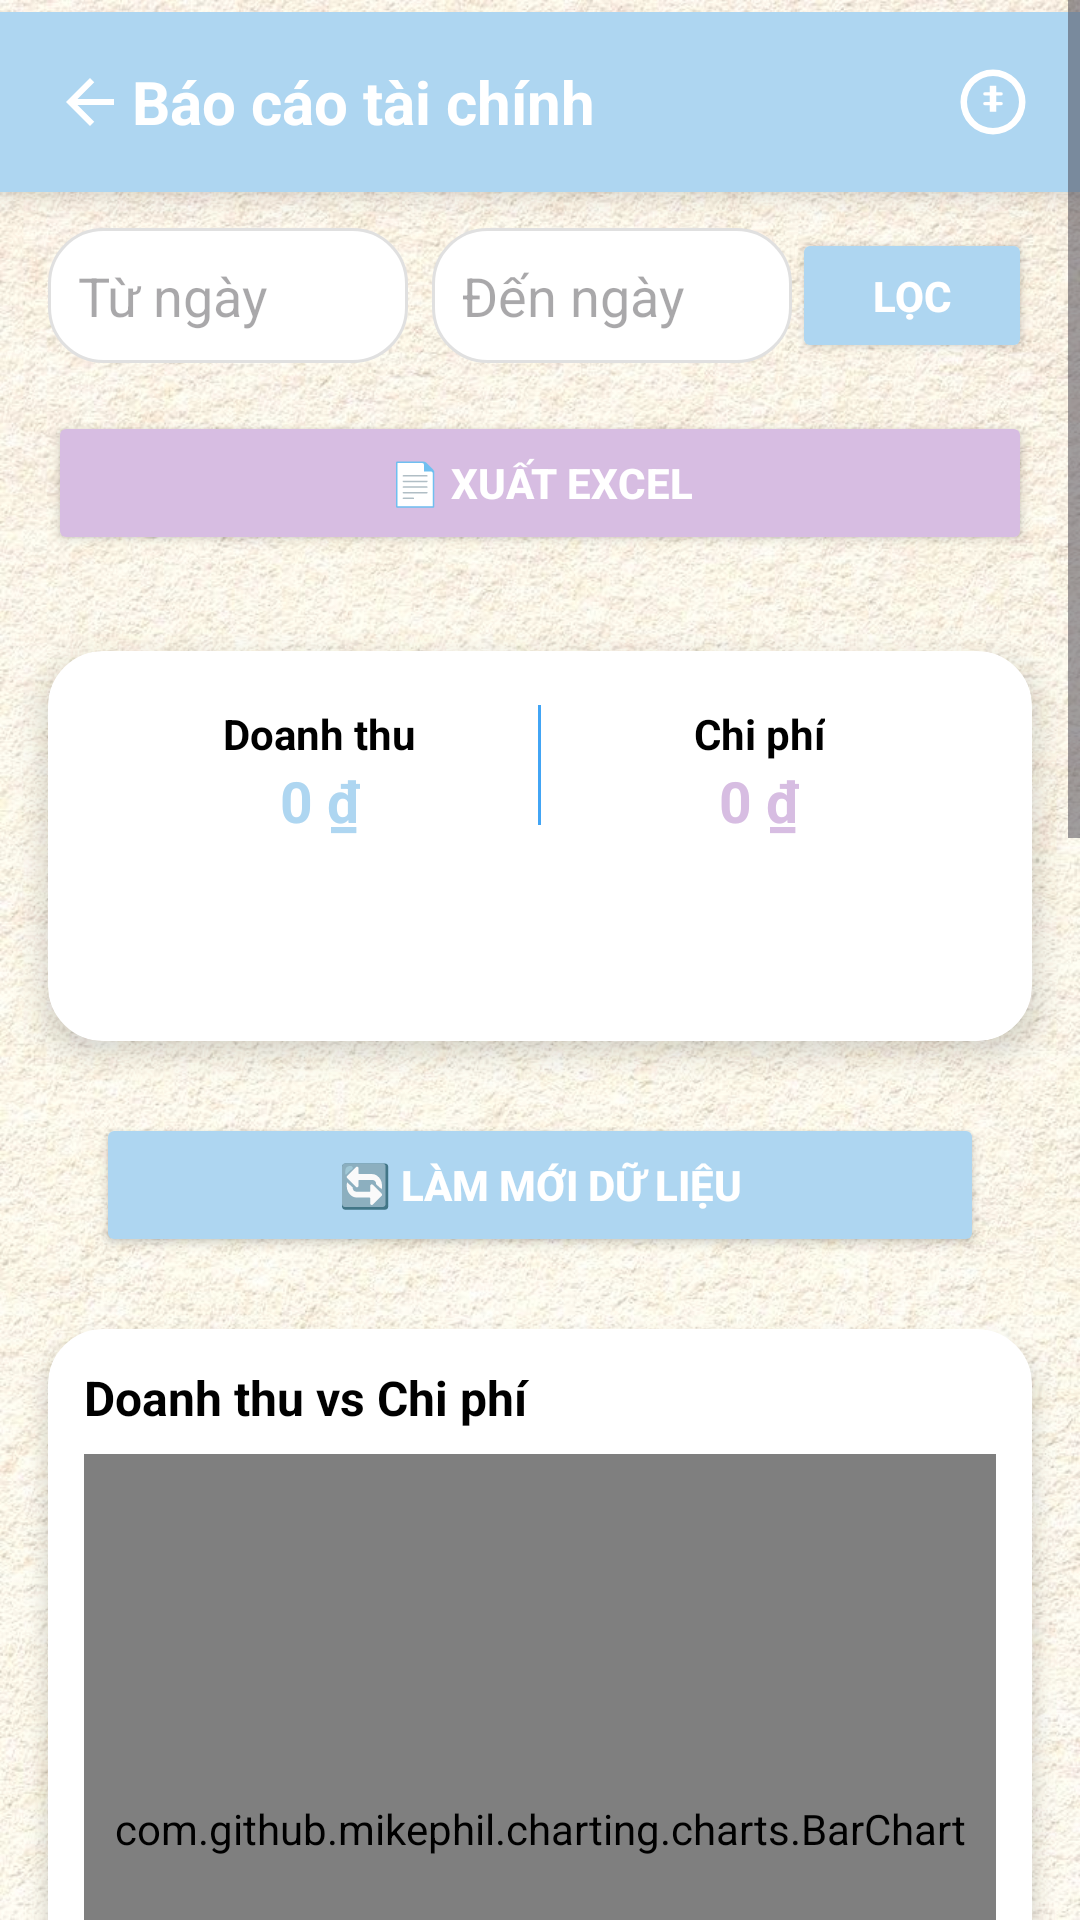

Android layout source for this screen:
<!-- AndroidManifest.xml: application theme Theme.Khovattu -->
<!-- res/layout/activity_baocao_taichinh.xml -->
<?xml version="1.0" encoding="utf-8"?>
<ScrollView xmlns:android="http://schemas.android.com/apk/res/android"
    xmlns:app="http://schemas.android.com/apk/res-auto"
    android:layout_width="match_parent"
    android:layout_height="match_parent"
    android:background="@drawable/trangchu"
    android:fillViewport="true">

    <LinearLayout
        android:orientation="vertical"
        android:layout_width="match_parent"
        android:layout_height="wrap_content"
        android:paddingBottom="32dp"
        android:paddingTop="4dp">

        
        <LinearLayout
            android:layout_width="match_parent"
            android:layout_height="wrap_content"
            android:background="@color/pastel_blue"
            android:padding="16dp"
            android:gravity="center_vertical"
            android:elevation="6dp">

            <ImageButton
                android:id="@+id/btnBack"
                android:layout_width="28dp"
                android:layout_height="28dp"
                android:background="@android:color/transparent"
                android:padding="4dp"
                android:src="@drawable/ic_back"
                app:tint="@color/white" />

            <TextView
                android:text="Báo cáo tài chính"
                android:textColor="@color/white"
                android:textStyle="bold"
                android:textSize="20sp"
                android:layout_weight="1"
                android:layout_width="0dp"
                android:layout_height="wrap_content" />

            <ImageView
                android:src="@drawable/ic_loinhuan"
                android:layout_width="26dp"
                android:layout_height="26dp"
                app:tint="@color/white" />
        </LinearLayout>


        
        <LinearLayout
            android:orientation="horizontal"
            android:layout_width="match_parent"
            android:layout_height="wrap_content"
            android:gravity="center"
            android:paddingHorizontal="16dp"
            android:paddingTop="12dp">

            <EditText
                android:id="@+id/edtFromDate"
                android:layout_width="0dp"
                android:layout_weight="1"
                android:layout_height="45dp"
                android:hint="Từ ngày"
                android:background="@drawable/bg_card_light"
                android:padding="10dp" />

            <View
                android:layout_width="8dp"
                android:layout_height="1dp" />

            <EditText
                android:id="@+id/edtToDate"
                android:layout_width="0dp"
                android:layout_weight="1"
                android:layout_height="45dp"
                android:hint="Đến ngày"
                android:background="@drawable/bg_card_light"
                android:padding="10dp" />

            <Button
                android:id="@+id/btnLoc"
                android:layout_width="80dp"
                android:layout_height="45dp"
                android:text="Lọc"
                android:backgroundTint="@color/pastel_blue"
                android:textColor="@color/white"
                android:textStyle="bold" />
        </LinearLayout>


        
        <Button
            android:id="@+id/btnExportExcel"
            android:layout_width="match_parent"
            android:layout_height="wrap_content"
            android:layout_margin="16dp"
            android:text="📄 Xuất Excel"
            android:backgroundTint="@color/pastel_purple"
            android:textColor="@color/white"
            android:textStyle="bold"
            android:elevation="4dp" />


        
        <LinearLayout
            android:layout_width="match_parent"
            android:layout_height="wrap_content"
            android:background="@drawable/bg_card_light"
            android:elevation="6dp"
            android:layout_margin="16dp"
            android:orientation="horizontal"
            android:padding="18dp"
            android:clipToOutline="true"
            android:backgroundTint="@color/white">

            <LinearLayout
                android:layout_width="0dp"
                android:layout_weight="1"
                android:layout_height="wrap_content"
                android:orientation="vertical"
                android:gravity="center">

                <TextView
                    android:text="Doanh thu"
                    android:layout_width="wrap_content"
                    android:layout_height="wrap_content"
                    android:textSize="14sp"
                    android:textStyle="bold"
                    android:textColor="@color/black" />

                <TextView
                    android:id="@+id/tvDoanhThu"
                    android:layout_width="wrap_content"
                    android:layout_height="wrap_content"
                    android:text="0 ₫"
                    android:textSize="19sp"
                    android:textStyle="bold"
                    android:textColor="@color/pastel_blue" />
            </LinearLayout>

            <View
                android:layout_width="1dp"
                android:layout_height="40dp"
                android:background="@color/blue_400" />

            <LinearLayout
                android:layout_width="0dp"
                android:layout_weight="1"
                android:layout_height="wrap_content"
                android:orientation="vertical"
                android:gravity="center">

                <TextView
                    android:text="Chi phí"
                    android:textSize="14sp"
                    android:layout_width="wrap_content"
                    android:layout_height="wrap_content"
                    android:textStyle="bold"
                    android:textColor="@color/black" />

                <TextView
                    android:id="@+id/tvChiPhi"
                    android:layout_width="wrap_content"
                    android:layout_height="wrap_content"
                    android:text="0 ₫"
                    android:textSize="19sp"
                    android:textStyle="bold"
                    android:textColor="@color/pastel_purple" />
            </LinearLayout>
        </LinearLayout>


        
        <Button
            android:id="@+id/btnRefresh"
            android:text="🔄 Làm mới dữ liệu"
            android:layout_width="match_parent"
            android:layout_height="wrap_content"
            android:layout_marginHorizontal="32dp"
            android:layout_marginVertical="8dp"
            android:backgroundTint="@color/pastel_blue"
            android:textColor="@color/white"
            android:textStyle="bold"
            android:paddingVertical="10dp"
            android:elevation="5dp" />


        
        <LinearLayout
            android:layout_width="match_parent"
            android:layout_height="wrap_content"
            android:orientation="vertical"
            android:background="@drawable/bg_card_light"
            android:layout_margin="16dp"
            android:elevation="4dp"
            android:padding="12dp"
            android:clipToOutline="true"
            android:backgroundTint="@color/white">

            <TextView
                android:text="Doanh thu vs Chi phí"
                android:textStyle="bold"
                android:layout_width="match_parent"
                android:layout_height="wrap_content"
                android:textSize="16sp"
                android:textColor="@color/black"
                android:layout_marginBottom="8dp" />

            <com.github.mikephil.charting.charts.BarChart
                android:id="@+id/barChartDoanhThuChiPhi"
                android:layout_width="match_parent"
                android:layout_height="250dp" />
        </LinearLayout>


        
        <LinearLayout
            android:layout_width="match_parent"
            android:layout_height="wrap_content"
            android:orientation="vertical"
            android:background="@drawable/bg_card_light"
            android:layout_margin="16dp"
            android:elevation="4dp"
            android:padding="12dp"
            android:clipToOutline="true"
            android:backgroundTint="@color/white">

            <TextView
                android:text="Tỷ lệ tài chính"
                android:textStyle="bold"
                android:layout_width="match_parent"
                android:layout_height="wrap_content"
                android:textSize="16sp"
                android:textColor="@color/black"
                android:layout_marginBottom="8dp" />

            <com.github.mikephil.charting.charts.PieChart
                android:id="@+id/pieChart"
                android:layout_width="match_parent"
                android:layout_height="250dp" />
        </LinearLayout>


        
        <LinearLayout
            android:layout_width="match_parent"
            android:layout_height="wrap_content"
            android:orientation="vertical"
            android:background="@drawable/bg_card_light"
            android:layout_margin="16dp"
            android:elevation="4dp"
            android:padding="12dp"
            android:clipToOutline="true"
            android:backgroundTint="@color/white">

            <TextView
                android:text="Tình hình Nhập / Xuất kho"
                android:textStyle="bold"
                android:layout_width="match_parent"
                android:layout_height="wrap_content"
                android:textSize="16sp"
                android:textColor="@color/black"
                android:layout_marginBottom="8dp" />

            <com.github.mikephil.charting.charts.LineChart
                android:id="@+id/lineChartNhapXuat"
                android:layout_width="match_parent"
                android:layout_height="250dp" />
        </LinearLayout>

    </LinearLayout>
</ScrollView>
<!-- resources referenced by this layout -->
<resources>
  <color name="black">#FF000000</color>
  <color name="blue_400">#42A5F5</color>
  <color name="pastel_blue">#AED6F1</color>
  <color name="pastel_purple">#D7BDE2</color>
  <color name="white">#FFFFFFFF</color>
  <!-- drawable bg_card_light (drawable) -->
  <?xml version="1.0" encoding="utf-8"?>
  <shape xmlns:android="http://schemas.android.com/apk/res/android"
      android:shape="rectangle">
      <solid android:color="@android:color/white" />
      <corners android:radius="18dp" />
      <stroke android:width="1dp" android:color="#E0E0E0" />
      <padding
          android:left="8dp"
          android:top="8dp"
          android:right="8dp"
          android:bottom="8dp" />
      <size android:height="130dp" />
      <shadowColor>#33000000</shadowColor>
  </shape>
  <!-- drawable ic_back (drawable) -->
  <vector xmlns:android="http://schemas.android.com/apk/res/android"
      android:width="24dp"
      android:height="24dp"
      android:viewportWidth="24"
      android:viewportHeight="24">
      <path
          android:fillColor="#64B5F6"
          android:pathData="M20,11H7.83l5.59-5.59L12,4l-8,8 8,8 1.41-1.41L7.83,13H20v-2z" />
  </vector>
  <!-- drawable ic_loinhuan (drawable) -->
  <vector xmlns:android="http://schemas.android.com/apk/res/android"
      android:width="24dp"
      android:height="24dp"
      android:viewportWidth="24"
      android:viewportHeight="24">
      
      <path
          android:fillColor="#FFD54F"
          android:pathData="M12,2a10,10 0 1,0 0,20a10,10 0 1,0 0,-20zM12,20a8,8 0 1,1 0,-16a8,8 0 1,1 0,16z" />
      
      <path
          android:fillColor="#F9A825"
          android:pathData="M13,7v2h1.5a0.5,0.5 0 0,1 0,1H13v2h1.5a0.5,0.5 0 0,1 0,1H13v2h-2v-2h-1.5a0.5,0.5 0 0,1 0,-1H11v-2H9.5a0.5,0.5 0 0,1 0,-1H11V7h2z" />
  </vector>
  <!-- drawable trangchu: jpg bitmap (drawable, 191967 bytes) -->
  <style name="Theme.Khovattu" parent="Base.Theme.Khovattu" />
  <style name="Base.Theme.Khovattu" parent="Theme.Material3.DayNight.NoActionBar">
          
          
      </style>
</resources>
